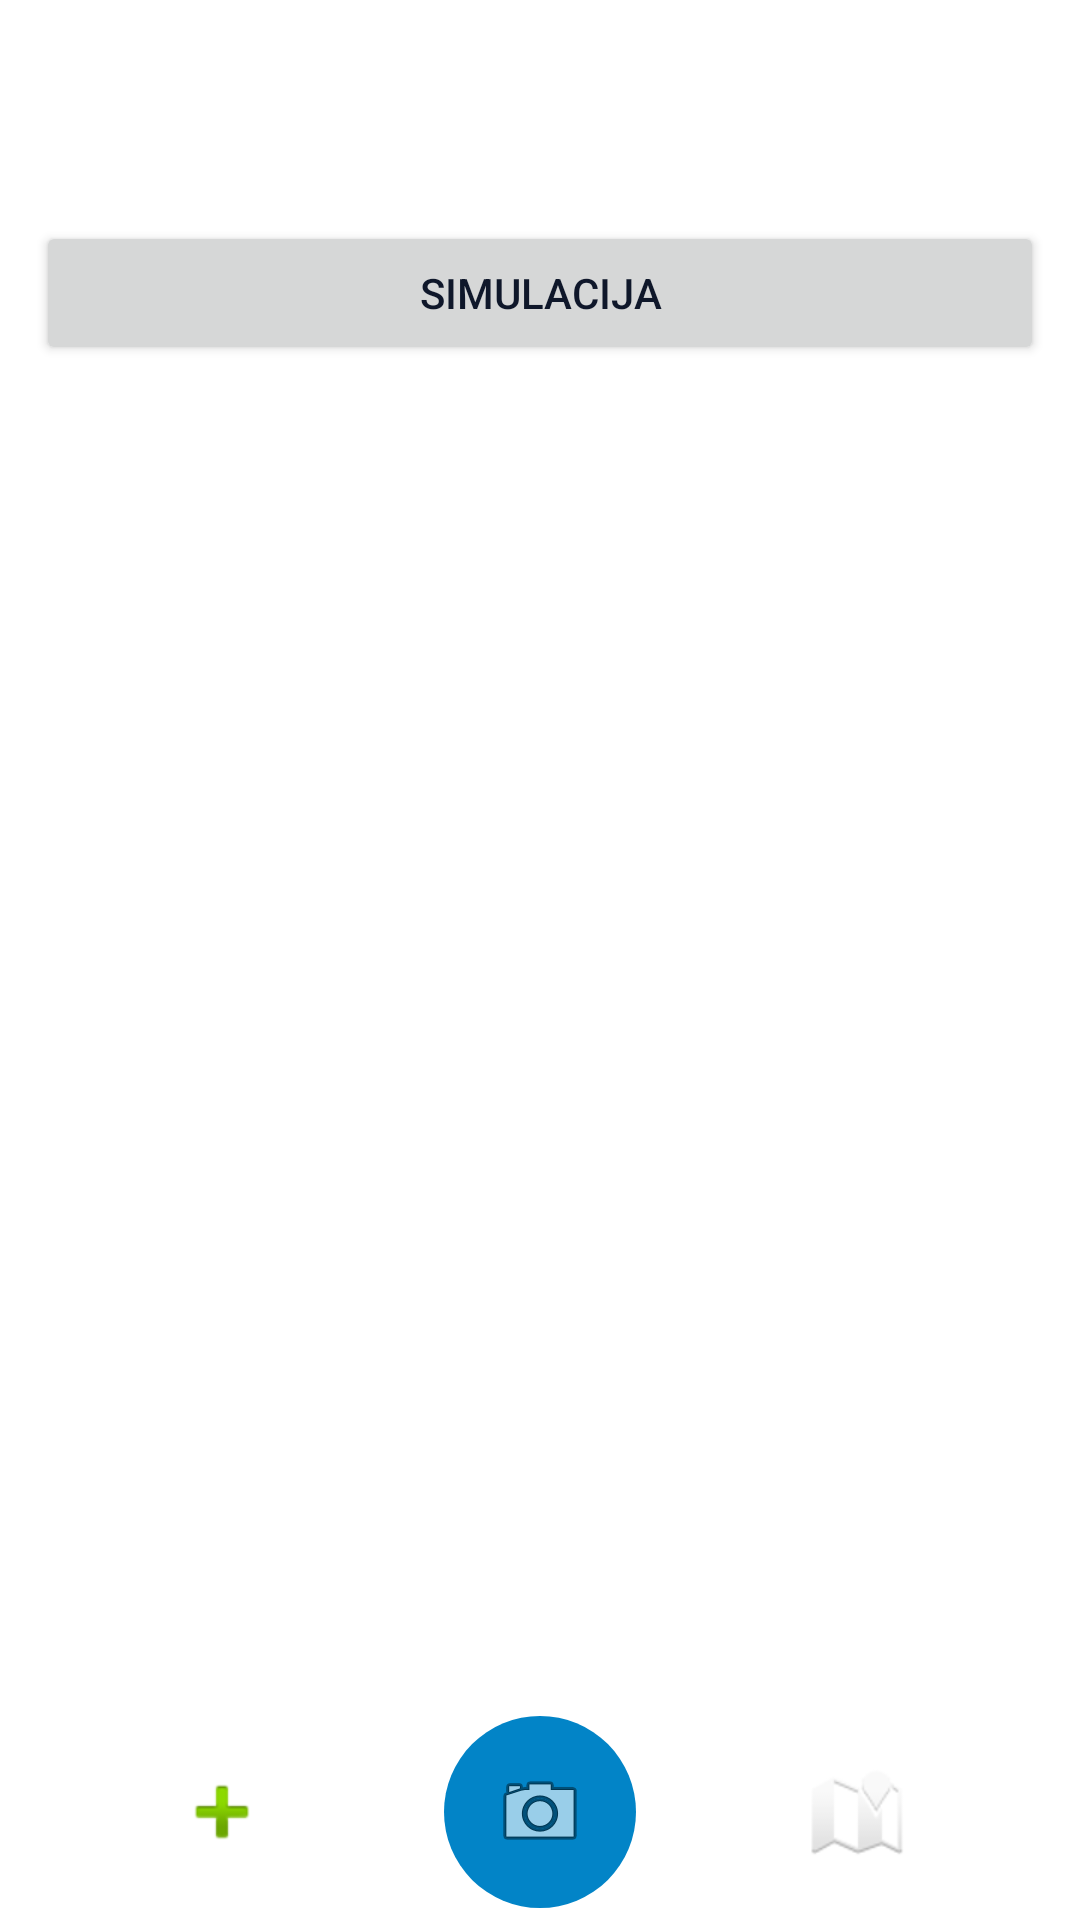

Layout XML and referenced resources for this Android screen:
<!-- AndroidManifest.xml: application theme Theme.Wind -->
<!-- res/layout/activity_main.xml -->
<?xml version="1.0" encoding="utf-8"?>
<androidx.constraintlayout.widget.ConstraintLayout
    xmlns:android="http://schemas.android.com/apk/res/android"
    xmlns:app="http://schemas.android.com/apk/res-auto"
    xmlns:tools="http://schemas.android.com/tools"
    android:layout_width="match_parent"

    android:layout_height="match_parent">


    <Button
        android:id="@+id/btnGenerateEvent"
        android:layout_width="match_parent"
        android:layout_height="wrap_content"
        android:layout_margin="12dp"
        android:text="SIMULACIJA"
        app:layout_constraintEnd_toEndOf="parent"
        app:layout_constraintStart_toStartOf="parent"
        app:layout_constraintTop_toBottomOf="@+id/txtResult" />

    <TextView
        android:id="@+id/txtResult"
        android:layout_width="0dp"
        android:layout_height="wrap_content"
        android:layout_marginTop="24dp"
        android:padding="8dp"
        android:textSize="16sp"
        app:layout_constraintEnd_toEndOf="parent"
        app:layout_constraintHorizontal_bias="0.0"
        app:layout_constraintStart_toStartOf="parent"
        app:layout_constraintTop_toTopOf="parent" />

    <include
        android:id="@+id/resultCardView"
        layout="@layout/view_result_card"
        android:layout_width="0dp"
        android:layout_height="wrap_content"
        app:layout_constraintTop_toTopOf="parent"
        app:layout_constraintBottom_toBottomOf="parent"
        app:layout_constraintStart_toStartOf="parent"
        app:layout_constraintEnd_toEndOf="parent"/>


    <androidx.recyclerview.widget.RecyclerView
        android:id="@+id/rvEvents"
        android:layout_width="0dp"
        android:layout_height="0dp"
        android:layout_marginBottom="80dp"
        app:layout_constraintBottom_toBottomOf="parent"
        app:layout_constraintEnd_toEndOf="parent"
        app:layout_constraintHorizontal_bias="0.0"
        app:layout_constraintStart_toStartOf="parent"
        app:layout_constraintTop_toBottomOf="@+id/btnGenerateEvent" />

    <include
        android:id="@+id/bottomNav"
        layout="@layout/view_bottom_nav"
        android:layout_width="match_parent"
        android:layout_height="72dp"
        app:layout_constraintBottom_toBottomOf="parent"
        app:layout_constraintStart_toStartOf="parent"
        app:layout_constraintEnd_toEndOf="parent"/>


</androidx.constraintlayout.widget.ConstraintLayout>
<!-- res/layout/view_result_card.xml (included above) -->
<?xml version="1.0" encoding="utf-8"?>
<com.google.android.material.card.MaterialCardView
    xmlns:android="http://schemas.android.com/apk/res/android"
    xmlns:app="http://schemas.android.com/apk/res-auto"
    android:id="@+id/resultCard"
    android:layout_width="match_parent"
    android:layout_height="wrap_content"
    android:layout_margin="12dp"
    android:visibility="gone"
    app:cardCornerRadius="16dp"
    app:cardElevation="8dp">

    <LinearLayout
        android:layout_width="match_parent"
        android:layout_height="wrap_content"
        android:orientation="vertical"
        android:padding="16dp">

        <TextView
            android:id="@+id/txtTitle"
            android:textSize="18sp"
            android:textStyle="bold"
            android:layout_width="wrap_content"
            android:layout_height="wrap_content"/>

        <TextView
            android:id="@+id/txtBlades"
            android:layout_width="wrap_content"
            android:layout_height="wrap_content"
            android:layout_marginTop="6dp"/>

        <TextView
            android:id="@+id/txtConfidence"
            android:layout_width="wrap_content"
            android:layout_height="wrap_content"
            android:layout_marginTop="6dp"/>

    </LinearLayout>

</com.google.android.material.card.MaterialCardView>
<!-- res/layout/view_bottom_nav.xml (included above) -->
<?xml version="1.0" encoding="utf-8"?>
<androidx.constraintlayout.widget.ConstraintLayout
    xmlns:android="http://schemas.android.com/apk/res/android"
    xmlns:app="http://schemas.android.com/apk/res-auto"
    android:layout_width="match_parent"
    android:layout_height="72dp"
    android:background="@color/nav_bg">

    <ImageButton
        android:id="@+id/btnNavAdd"
        android:layout_width="48dp"
        android:layout_height="48dp"
        android:background="@android:color/transparent"
        android:src="@android:drawable/ic_input_add"
        android:scaleType="center"
        app:layout_constraintStart_toStartOf="parent"
        app:layout_constraintEnd_toStartOf="@id/btnNavCamera"
        app:layout_constraintTop_toTopOf="parent"
        app:layout_constraintBottom_toBottomOf="parent"
        app:layout_constraintHorizontal_chainStyle="spread"/>

    <ImageButton
        android:id="@+id/btnNavCamera"
        android:layout_width="64dp"
        android:layout_height="64dp"
        android:background="@drawable/bg_camera_button"
        android:src="@android:drawable/ic_menu_camera"
        android:scaleType="center"
        app:layout_constraintStart_toEndOf="@id/btnNavAdd"
        app:layout_constraintEnd_toStartOf="@id/btnNavMap"
        app:layout_constraintTop_toTopOf="parent"
        app:layout_constraintBottom_toBottomOf="parent"/>

    <ImageButton
        android:id="@+id/btnNavMap"
        android:layout_width="48dp"
        android:layout_height="48dp"
        android:background="@android:color/transparent"
        android:src="@android:drawable/ic_dialog_map"
        android:scaleType="center"
        app:layout_constraintStart_toEndOf="@id/btnNavCamera"
        app:layout_constraintEnd_toEndOf="parent"
        app:layout_constraintTop_toTopOf="parent"
        app:layout_constraintBottom_toBottomOf="parent"/>

</androidx.constraintlayout.widget.ConstraintLayout>
<!-- resources referenced by this layout -->
<resources>
  <color name="nav_bg">#FFFFFF</color>
  <!-- drawable bg_camera_button (drawable) -->
  <?xml version="1.0" encoding="utf-8"?>
  <selector xmlns:android="http://schemas.android.com/apk/res/android">
  
      <item android:state_pressed="true">
          <shape android:shape="oval">
              <solid android:color="@color/sky_blue_dark"/>
              <size
                  android:width="64dp"
                  android:height="64dp"/>
              <elevation android:value="2dp"/>
          </shape>
      </item>
  
      <item android:state_selected="true">
          <shape android:shape="oval">
              <solid android:color="@color/sky_blue"/>
              <size
                  android:width="64dp"
                  android:height="64dp"/>
              <elevation android:value="4dp"/>
          </shape>
      </item>
  
      <item>
          <shape android:shape="oval">
              <solid android:color="@color/sky_blue_dark"/>
              <size
                  android:width="64dp"
                  android:height="64dp"/>
              <elevation android:value="6dp"/>
          </shape>
      </item>
  
  </selector>
  <style name="Theme.Wind" parent="Theme.Material3.DayNight.NoActionBar">
  
          <item name="colorPrimary">@color/colorPrimary</item>
          <item name="colorOnPrimary">@color/colorBackground</item>
  
          <item name="colorSecondary">@color/colorAccent</item>
          <item name="colorOnSecondary">@color/colorBackground</item>
  
          <item name="android:colorBackground">@color/colorBackground</item>
          <item name="colorSurface">@color/colorSurface</item>
  
          <item name="android:textColorPrimary">@color/colorTextPrimary</item>
          <item name="android:textColorSecondary">@color/colorTextSecondary</item>
  
      </style>
  <color name="sky_blue_dark">#0284C7</color>
  <color name="sky_blue">#38BDF8</color>
  <color name="colorPrimary">#38BDF8</color>
  <color name="colorBackground">#FFFFFF</color>
  <color name="colorAccent">#22C55E</color>
  <color name="colorSurface">#F8FAFC</color>
  <color name="colorTextPrimary">#0F172A</color>
  <color name="colorTextSecondary">#475569</color>
</resources>
